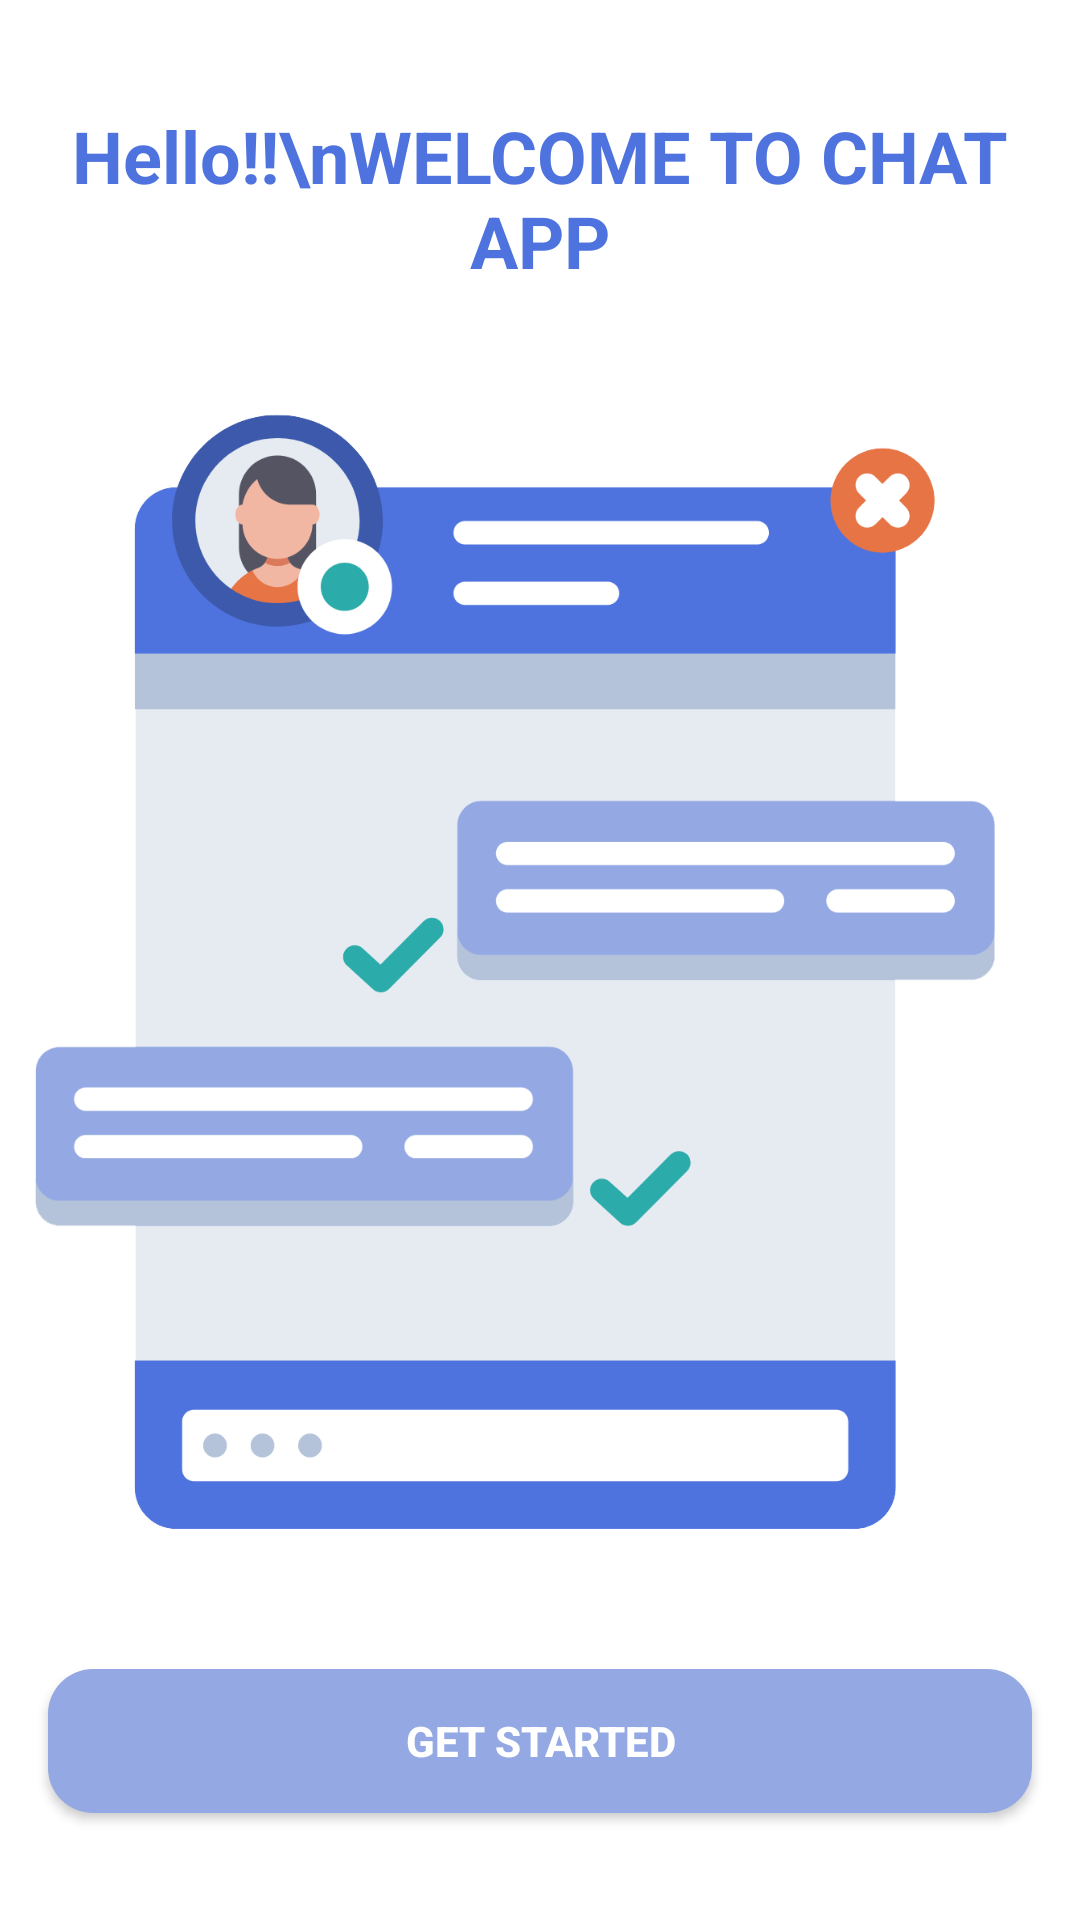

Reconstruct the res/layout file that produces this screen, plus the resources it refers to.
<!-- AndroidManifest.xml: application theme Theme.ChatApp -->
<!-- res/layout/activity_get_started.xml -->
<?xml version="1.0" encoding="utf-8"?>
<LinearLayout
    xmlns:android="http://schemas.android.com/apk/res/android"
    xmlns:app="http://schemas.android.com/apk/res-auto"
    xmlns:tools="http://schemas.android.com/tools"
    android:layout_width="match_parent"
    android:layout_height="match_parent"
    android:gravity="center"
    android:orientation="vertical"
    android:background="@color/white"
    tools:context=".GetStarted">

    <TextView
        android:layout_width="wrap_content"
        android:layout_height="wrap_content"
        android:text="Hello!!\nWELCOME TO CHAT APP"
        android:textAlignment="center"
        android:layout_marginBottom="30dp"
        android:textColor="@color/dark_blue"
        android:textStyle="bold"
        android:textSize="24dp"/>

    <ImageView
        android:layout_width="350dp"
        android:layout_height="400dp"
        android:layout_marginBottom="30dp"
        android:background="@drawable/start"/>

    <Button
        android:id="@+id/btn_start"
        android:layout_width="match_parent"
        android:layout_height="wrap_content"
        android:background="@drawable/button"
        android:layout_marginLeft="16dp"
        android:layout_marginRight="16dp"
        android:text="Get Started"
        android:textColor="@color/white"
        android:textStyle="bold" />

</LinearLayout>
<!-- resources referenced by this layout -->
<resources>
  <color name="dark_blue">#4e73de</color>
  <color name="white">#FFFFFFFF</color>
  <!-- drawable button (drawable) -->
  <?xml version="1.0" encoding="utf-8"?>
  <shape
      android:shape="rectangle"
      xmlns:android="http://schemas.android.com/apk/res/android">
      <solid android:color="@color/blue"/>
      <corners android:radius="15dp"/>
  </shape>
  <!-- drawable start: png bitmap (drawable, 51019 bytes) -->
  <style name="Theme.ChatApp" parent="Theme.MaterialComponents.DayNight.DarkActionBar">
          
          <item name="colorPrimary">@color/dark_blue</item>
          <item name="colorPrimaryVariant">@color/dark_grey</item>
          <item name="colorOnPrimary">@color/black</item>
          
          <item name="colorSecondary">@color/dark_blue</item>
          <item name="colorSecondaryVariant">@color/dark_grey</item>
          <item name="colorOnSecondary">@color/black</item>
          
          <item name="android:statusBarColor" tools:targetApi="l">?attr/colorPrimaryVariant</item>
          
      </style>
  <color name="blue">#94a9e3</color>
  <color name="dark_grey">#b4c3d9</color>
  <color name="black">#FF000000</color>
</resources>
